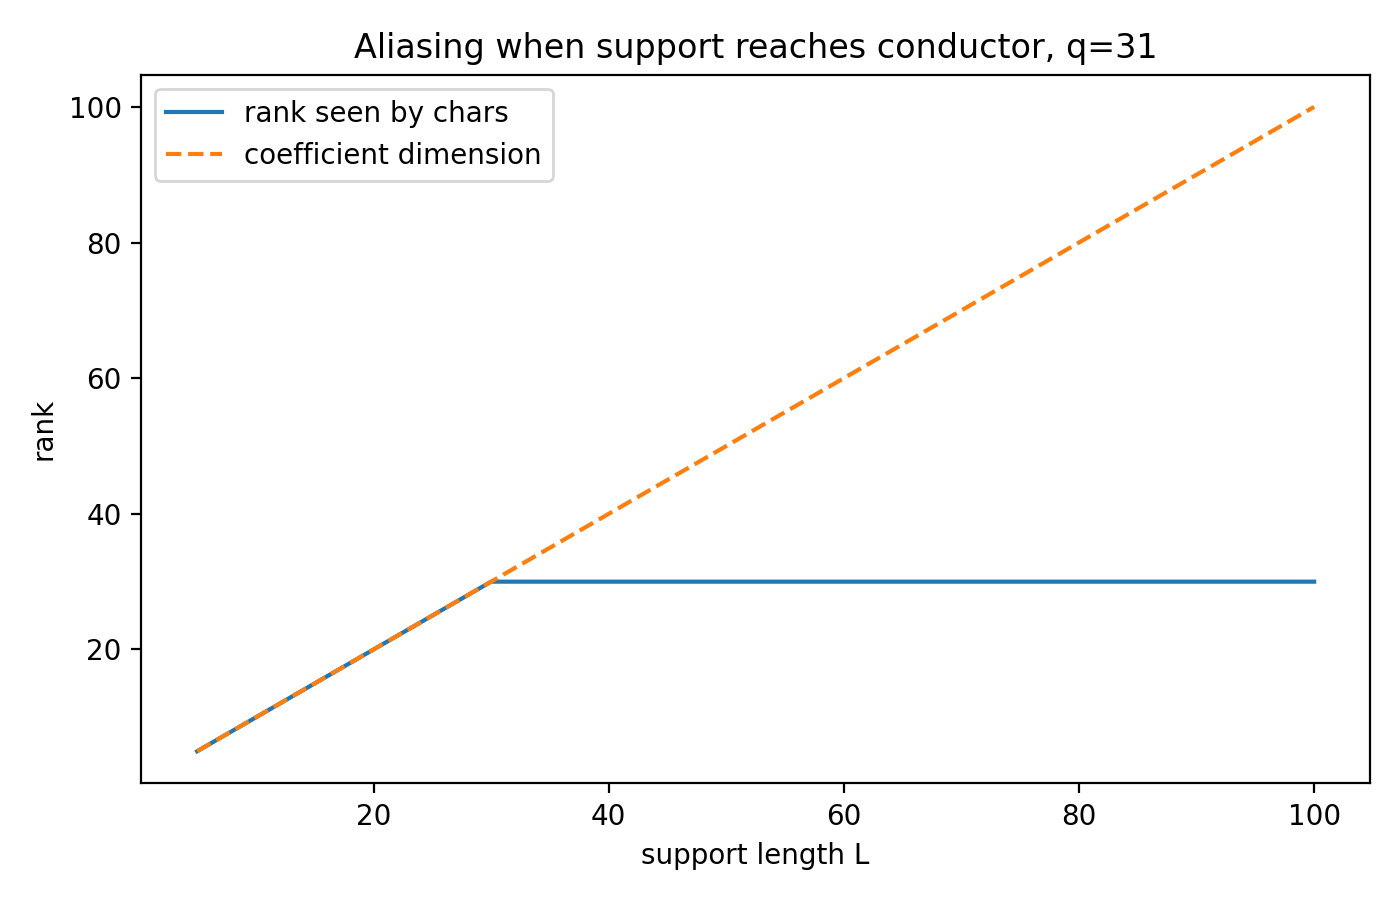

Values plotted in this chart, from the file beside it:
q, support_length_L, coefficient_dimension, rank_seen_by_characters, kernel_dimension
31, 5, 5, 5, 0
31, 6, 6, 6, 0
31, 7, 7, 7, 0
31, 8, 8, 8, 0
31, 9, 9, 9, 0
31, 10, 10, 10, 0
31, 11, 11, 11, 0
31, 12, 12, 12, 0
31, 13, 13, 13, 0
31, 14, 14, 14, 0
31, 15, 15, 15, 0
31, 16, 16, 16, 0
31, 17, 17, 17, 0
31, 18, 18, 18, 0
31, 19, 19, 19, 0
31, 20, 20, 20, 0
31, 21, 21, 21, 0
31, 22, 22, 22, 0
31, 23, 23, 23, 0
31, 24, 24, 24, 0
31, 25, 25, 25, 0
31, 26, 26, 26, 0
31, 27, 27, 27, 0
31, 28, 28, 28, 0
31, 29, 29, 29, 0
31, 30, 30, 30, 0
31, 31, 31, 30, 1
31, 32, 32, 30, 2
31, 33, 33, 30, 3
31, 34, 34, 30, 4
31, 35, 35, 30, 5
31, 36, 36, 30, 6
31, 37, 37, 30, 7
31, 38, 38, 30, 8
31, 39, 39, 30, 9
31, 40, 40, 30, 10
31, 41, 41, 30, 11
31, 42, 42, 30, 12
31, 43, 43, 30, 13
31, 44, 44, 30, 14
31, 45, 45, 30, 15
31, 46, 46, 30, 16
31, 47, 47, 30, 17
31, 48, 48, 30, 18
31, 49, 49, 30, 19
31, 50, 50, 30, 20
31, 51, 51, 30, 21
31, 52, 52, 30, 22
31, 53, 53, 30, 23
31, 54, 54, 30, 24
31, 55, 55, 30, 25
31, 56, 56, 30, 26
31, 57, 57, 30, 27
31, 58, 58, 30, 28
31, 59, 59, 30, 29
31, 60, 60, 30, 30
31, 61, 61, 30, 31
31, 62, 62, 30, 32
31, 63, 63, 30, 33
31, 64, 64, 30, 34
... 36 more rows
